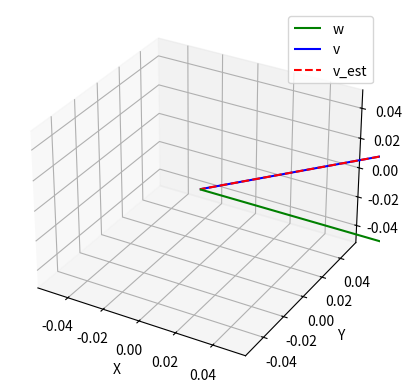

Reproduce this figure in Python.
import numpy as np
import matplotlib.pyplot as plt
from mpl_toolkits.mplot3d import Axes3D
from scipy.spatial.transform import Rotation as Rot

def estimate_quaternion(w, v, P):
    """
    Estimate the quaternion that best rotates vectors w into vectors v
    using Davenport's Q-method. Weights for each vector pair are specified
    by P.

    Parameters
    ----------
    w : numpy.ndarray
        3 x N array of 'source' vectors.
    v : numpy.ndarray
        3 x N array of 'destination' vectors.
    P : numpy.ndarray
        1 x N array of weights for each vector pair. Should be non-negative.

    Returns
    -------
    q : numpy.ndarray
        A quaternion [x, y, z, w], suitable for scipy.spatial.transform.Rotation.
    """
    if w.shape != v.shape:
        raise ValueError("w and v must have the same shape (3 x N).")
    if w.shape[0] != 3:
        raise ValueError("w and v must be 3 x N arrays.")
    if len(P) != w.shape[1]:
        raise ValueError("Length of P must match the number of columns of w and v.")

    # Normalize weights so that sum of P is 1
    P = np.asarray(P, dtype=float)
    total_weight = np.sum(P)
    if total_weight == 0:
        raise ValueError("All weights in P are zero; cannot normalize.")
    a = P / total_weight

    B = np.zeros((3, 3))
    sigma = 0.0
    z = np.zeros(3)

    # Construct the B matrix, cross-sum vector z, and scalar sigma
    for i in range(w.shape[1]):
        B += a[i] * np.outer(w[:, i], v[:, i])
        sigma += a[i] * np.dot(w[:, i], v[:, i])
        z += a[i] * np.cross(w[:, i], v[:, i])

    # S is the symmetric part of B
    S = B + B.T

    # Build K
    A_11 = S - sigma * np.eye(3)
    A_12 = z.reshape(3, 1)
    A_21 = z.reshape(1, 3)
    A_22 = np.array([[sigma]])

    K_top = np.hstack([A_11, A_12])
    K_bot = np.hstack([A_21, A_22])
    K = np.vstack([K_top, K_bot])

    # Eigen-decomposition
    eigenvalues, eigenvectors = np.linalg.eig(K)

    # Identify the eigenvector with the largest eigenvalue
    max_idx = np.argmax(eigenvalues)
    q_ = eigenvectors[:, max_idx]

    # q_ is [x, y, z, w] in the K-based approach
    # But it might have an arbitrary sign, so pick a convention
    if q_[3] < 0:
        q_ = -q_

    # Return in [x, y, z, w] order to match scipy's default
    return q_

def plot_vectors(ax, origin, vectors, colors, labels, linestyle="solid"):
    """
    Helper to plot one or more vectors from a given origin in a 3D Axes object.

    Parameters
    ----------
    ax : matplotlib.axes._subplots.Axes3DSubplot
        The 3D Axes on which to plot the vectors.
    origin : array-like
        The (x, y, z) coordinates of the common origin for all vectors.
    vectors : numpy.ndarray
        3 x N array representing N vectors in 3D space.
    colors : list of str
        A list of color specifiers for each vector.
    labels : list of str
        A list of labels for each vector (used by legend).
    linestyle : str, optional
        The style of the plotted line, by default "solid".
    """
    for i in range(vectors.shape[1]):
        ax.quiver(origin[0], origin[1], origin[2],
                  vectors[0, i], vectors[1, i], vectors[2, i],
                  color=colors[i], linestyle=linestyle,
                  label=labels[i] if (i < len(labels)) else "")

def test_estimate_quaternion():
    """
    Example test:
    1) Generate a random rotation (in this case using Euler angles: z=50°, y=0°, x=0°).
    2) Rotate a known vector w by that rotation to get v.
    3) Estimate the quaternion that rotates w -> v using estimate_quaternion.
    4) Compare v_est to the true v.
    """
    # Define a ground-truth rotation
    r0 = Rot.from_euler('zyx', [50, 0, 0], degrees=True)
    R = r0.as_matrix()

    # Original and rotated vectors
    w = np.array([[1.0], [0.0], [0.0]])
    v = R @ w

    # Weights
    P = np.ones(1) * 0.01

    # Estimate the quaternion
    q = estimate_quaternion(w, v, P)

    # Construct rotation from the estimated quaternion
    # Rotation.from_quat expects [x, y, z, w]
    r_est = Rot.from_quat(q)

    # Plot results
    fig = plt.figure()
    ax = fig.add_subplot(111, projection='3d')

    # Plot the original w (green)
    plot_vectors(ax, [0, 0, 0], w, ['g'], ['w'])
    # Plot the "true" rotated vector v (blue)
    plot_vectors(ax, [0, 0, 0], v, ['b'], ['v'])

    # Plot the estimated rotation applied to w (red, dashed)
    v_est = r_est.apply(w.T).T
    plot_vectors(ax, [0, 0, 0], v_est, ['r'], ['v_est'], linestyle='dashed')

    ax.legend()
    ax.set_xlabel('X')
    ax.set_ylabel('Y')
    ax.set_zlabel('Z')
    plt.show()

if __name__ == "__main__":
    test_estimate_quaternion()

